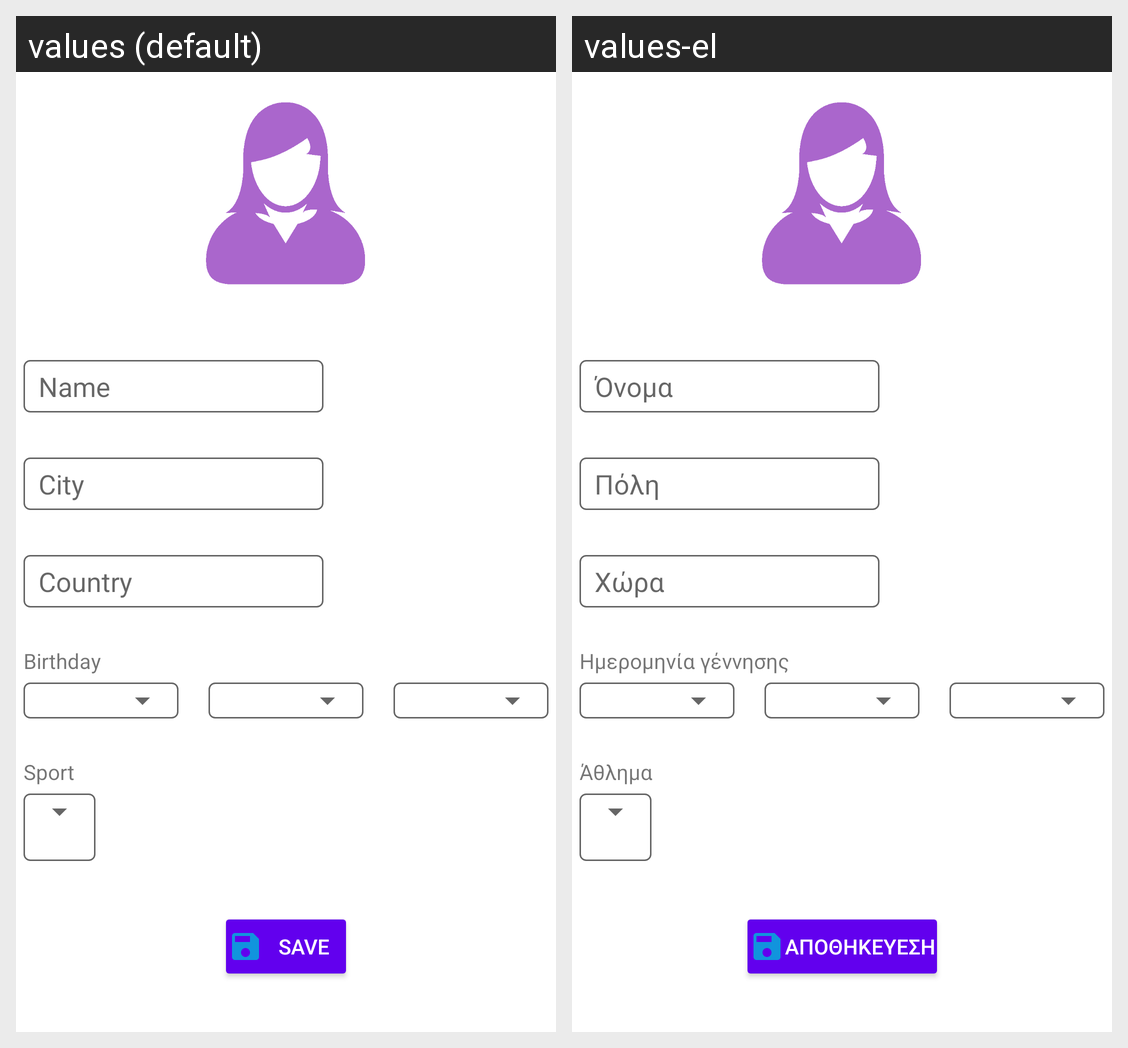

This grid shows one Android layout under two languages. Give, for every string resource on the screen, its name, the default text and each shown locale's text.
Android screen res/layout/fragment_add_athlete.xml rendered under 2 locales, left to right: values (default), values-el. Device: Nexus 5 (rendered at 1080×1920; each locale shown at half size, 540×960, under a caption strip naming it); theme Theme.SportsMatchDay.
Strings drawn on this screen, with the default value and each locale's value (text and hints the layout hard-codes, and strings that could not be matched under every locale, appear in the picture but are not listed):

name
  values: Name
  values-el: Όνομα

city
  values: City
  values-el: Πόλη

country
  values: Country
  values-el: Χώρα

birthday
  values: Birthday
  values-el: Ημερομηνία γέννησης

sport
  values: Sport
  values-el: Άθλημα

save
  values: Save
  values-el: Αποθήκευεση
